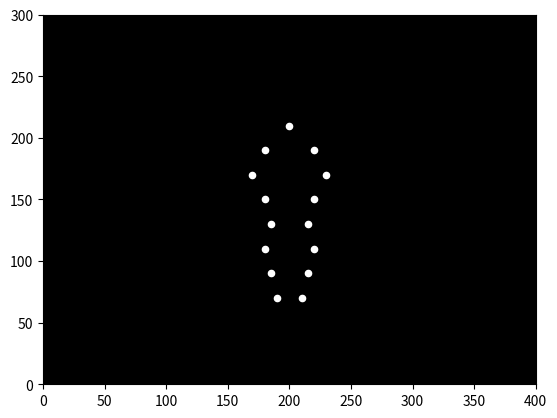

Here is the Python script that generated this plot:

import matplotlib.pyplot as plt
import matplotlib.animation as animation
import numpy as np

# Define the coordinates of the 15 point-lights over time
# This is a simplified example and would need to be replaced with actual motion capture data or similar
# to achieve realistic biomechanical movement.  This example just rotates.
num_frames = 60
x = np.zeros((15, num_frames))
y = np.zeros((15, num_frames))

center_x = 200
center_y = 150

points = np.array([
    [0, 60], [-20, 40], [20, 40],  # Head
    [-30, 20], [30, 20],  # Shoulders
    [-20, 0], [20, 0],   # Elbows
    [-15, -20], [15, -20], # Hands
    [-20, -40], [20, -40],  # Hips
    [-15, -60], [15, -60],   # Knees
    [-10, -80], [10, -80] # Feet
])

for frame in range(num_frames):
    angle = frame * 2 * np.pi / num_frames
    rotation_matrix = np.array([[np.cos(angle), -np.sin(angle)],
                                [np.sin(angle), np.cos(angle)]])
    rotated_points = points @ rotation_matrix
    x[:, frame] = rotated_points[:, 0] + center_x
    y[:, frame] = rotated_points[:, 1] + center_y


# Create the figure and axes
fig, ax = plt.subplots()
ax.set_xlim([0, 400])
ax.set_ylim([0, 300])
ax.set_aspect('equal')
ax.set_facecolor('black')

# Create the point-light scatter plot
scatter = ax.scatter([], [], s=20, c='white')

# Define the animation update function
def update(frame):
    scatter.set_offsets(np.c_[x[:, frame], y[:, frame]])
    return scatter,

# Create the animation
ani = animation.FuncAnimation(fig, update, frames=num_frames, interval=20, blit=True)

# Display or save the animation (uncomment to save)
plt.show()
# ani.save('biological_motion.gif', writer='pillow', fps=30)
